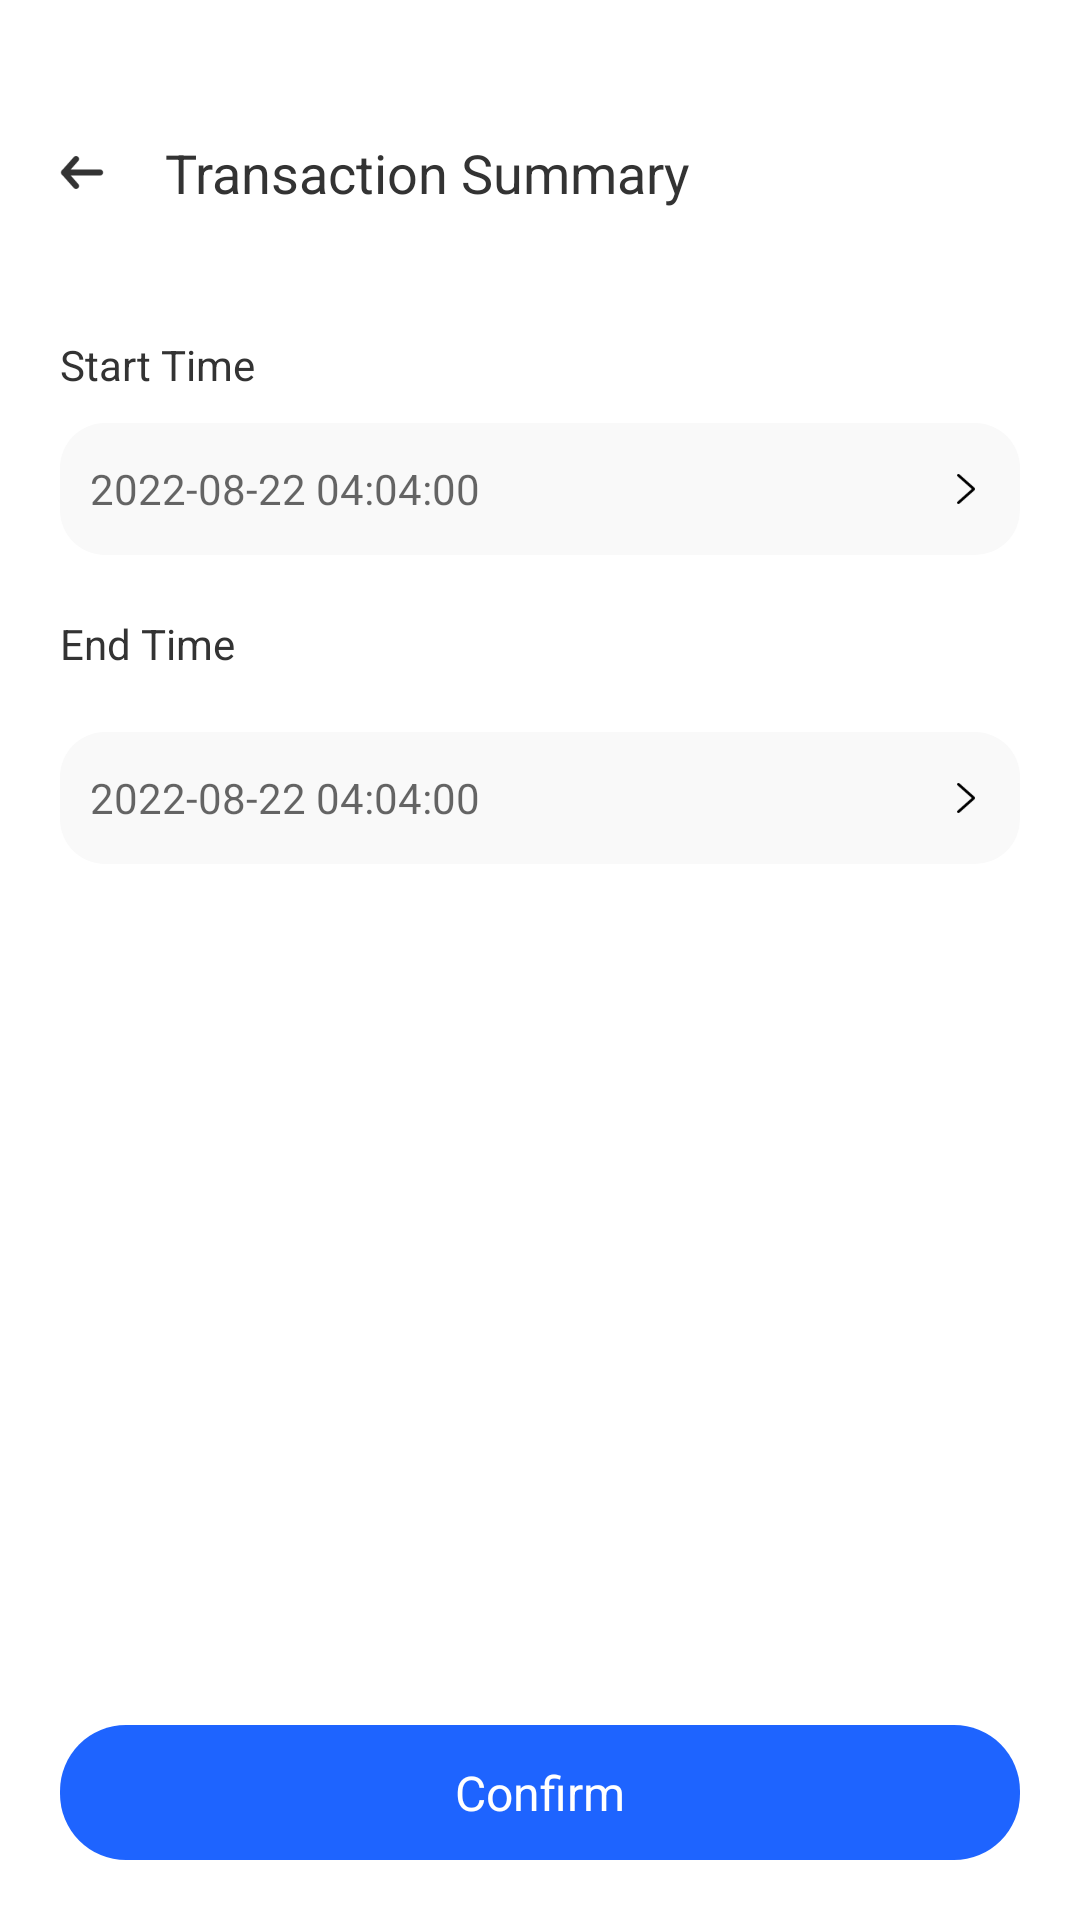

Reconstruct the res/layout file that produces this screen, plus the resources it refers to.
<!-- AndroidManifest.xml: application theme AppTheme -->
<!-- res/layout/activity_transaction_summary.xml -->
<?xml version="1.0" encoding="utf-8"?>
<LinearLayout xmlns:android="http://schemas.android.com/apk/res/android"
    xmlns:app="http://schemas.android.com/apk/res-auto"
    xmlns:tools="http://schemas.android.com/tools"
    android:layout_width="match_parent"
    android:layout_height="match_parent"
    android:background="@color/white"
    android:orientation="vertical">

    <LinearLayout
        android:layout_width="match_parent"
        android:layout_height="90dp"
        android:gravity="center_vertical"
        android:orientation="horizontal"
        android:paddingTop="25dp"
        android:paddingEnd="20dp">

        <ImageView
            android:id="@+id/iv_back"
            android:layout_width="wrap_content"
            android:layout_height="match_parent"
            android:paddingStart="20dp"
            android:src="@drawable/icon_black_back" />


        <TextView
            android:layout_width="0dp"
            android:layout_height="wrap_content"
            android:layout_marginLeft="20dp"
            android:layout_weight="1"
            android:text="@string/home_me_transaction_summary"
            android:textColor="@color/colorTxt"
            android:textSize="18sp" />

    </LinearLayout>


    <LinearLayout
        android:layout_width="match_parent"
        android:layout_height="wrap_content"
        android:layout_marginStart="20dp"
        android:layout_marginTop="22dp"
        android:layout_marginEnd="20dp"
        android:orientation="vertical">

        <TextView
            android:layout_width="wrap_content"
            android:layout_height="wrap_content"
            android:layout_marginBottom="10dp"
            android:text="@string/transaction_summary_start_time"
            android:textColor="@color/black_33"
            android:textSize="14sp" />


        <LinearLayout
            android:id="@+id/ll_difital"
            android:layout_width="match_parent"
            android:layout_height="44dp"
            android:background="@drawable/bg_rect_grey_exchangerate"
            android:gravity="center_vertical"
            android:orientation="horizontal">


            <EditText
                android:id="@+id/et_start_time"
                android:layout_width="0dp"
                android:layout_height="match_parent"
                android:layout_weight="1"
                android:background="@null"
                android:focusable="false"
                android:focusableInTouchMode="false"
                android:gravity="center_vertical"
                android:hint="2022-08-22 04:04:00"
                android:inputType="numberDecimal"
                android:maxLength="18"
                android:maxLines="1"
                android:paddingStart="10dp"
                android:paddingEnd="10dp"
                android:textColor="@color/colorTxt"
                android:textCursorDrawable="@null"
                android:textSize="14sp"
                android:textStyle="" />


            <ImageView
                android:id="@+id/iv_difital"
                android:layout_width="6dp"
                android:layout_height="match_parent"
                android:layout_marginEnd="15dp"
                android:src="@drawable/icon_black_right" />
        </LinearLayout>


        <com.achpay.wallet.widget.datepicker.CustomDatePicker
            android:id="@+id/date_picker_start"
            android:layout_width="match_parent"
            android:layout_height="150dp"
            android:layout_marginTop="20dp"
            android:visibility="gone"/>


        <TextView
            android:layout_width="wrap_content"
            android:layout_height="wrap_content"
            android:layout_marginTop="20dp"
            android:layout_marginBottom="10dp"
            android:text="@string/transaction_summary_end_time"
            android:textColor="@color/black_33"
            android:textSize="14sp" />


        <LinearLayout
            android:layout_width="match_parent"
            android:layout_height="44dp"
            android:layout_below="@+id/ll_difital"
            android:layout_marginTop="10dp"
            android:background="@drawable/bg_rect_grey_exchangerate"
            android:gravity="center_vertical"
            android:orientation="horizontal">


            <EditText
                android:id="@+id/et_end_time"
                android:layout_width="0dp"
                android:layout_height="match_parent"
                android:layout_weight="1"
                android:background="@null"
                android:focusable="false"
                android:focusableInTouchMode="false"
                android:gravity="center_vertical"
                android:hint="2022-08-22 04:04:00"
                android:inputType="numberDecimal"
                android:maxLength="18"
                android:maxLines="1"
                android:paddingStart="10dp"
                android:paddingEnd="10dp"
                android:textColor="@color/colorTxt"
                android:textCursorDrawable="@null"
                android:textSize="14sp"
                android:textStyle="" />


            <ImageView
                android:id="@+id/iv_fiat"
                android:layout_width="6dp"
                android:layout_height="match_parent"
                android:layout_marginEnd="15dp"
                android:src="@drawable/icon_black_right" />
        </LinearLayout>



        <com.achpay.wallet.widget.datepicker.CustomDatePicker
            android:id="@+id/date_picker_end"
            android:layout_width="match_parent"
            android:layout_height="150dp"
            android:layout_marginTop="20dp"
            android:visibility="gone"/>


    </LinearLayout>


    <RelativeLayout
        android:layout_width="match_parent"
        android:layout_height="0dp"
        android:layout_weight="1">

        <TextView
            android:id="@+id/tv_confirm"
            android:layout_width="match_parent"
            android:layout_height="45dp"
            android:layout_alignParentBottom="true"
            android:layout_marginStart="20dp"
            android:layout_marginTop="20dp"
            android:layout_marginEnd="20dp"
            android:layout_marginBottom="20dp"
            android:background="@drawable/bg_rect_blue_button"
            android:gravity="center"
            android:onClick="confirm"
            android:text="@string/select_currency_confirm"
            android:textColor="@color/white"
            android:textSize="16dp" />
    </RelativeLayout>


</LinearLayout>
<!-- resources referenced by this layout -->
<resources>
  <color name="black_33">#333333</color>
  <color name="colorTxt">#333333</color>
  <color name="white">#FFFFFF</color>
  <!-- drawable bg_rect_blue_button (drawable) -->
  <?xml version="1.0" encoding="utf-8"?>
  <shape xmlns:android="http://schemas.android.com/apk/res/android">
      <solid android:color="#1E64FF " />
      <corners android:radius="22dp"/>
  </shape>
  <!-- drawable bg_rect_grey_exchangerate (drawable) -->
  <?xml version="1.0" encoding="utf-8"?>
  <shape xmlns:android="http://schemas.android.com/apk/res/android">
      <solid android:color="@color/gray_f9" />
      <corners android:radius="15dp"/>
  </shape>
  <!-- drawable icon_black_back: png bitmap (drawable-xxhdpi, 781 bytes) -->
  <!-- drawable icon_black_right: png bitmap (drawable-xxhdpi, 432 bytes) -->
  <string name="home_me_transaction_summary">Transaction Summary</string>
  <string name="select_currency_confirm">Confirm</string>
  <string name="transaction_summary_end_time">End Time</string>
  <string name="transaction_summary_start_time">Start Time</string>
  <style name="AppTheme" parent="BaseAppTheme">
          
      </style>
  
  
      //底部弹窗动画效果
  <color name="gray_f9">#F9F9F9</color>
  <style name="BaseAppTheme" parent="Theme.AppCompat.Light.NoActionBar">
  
          <item name="colorAccent">@color/colorTitle</item>
      </style>
  <color name="colorTitle">#4098FE</color>
</resources>
